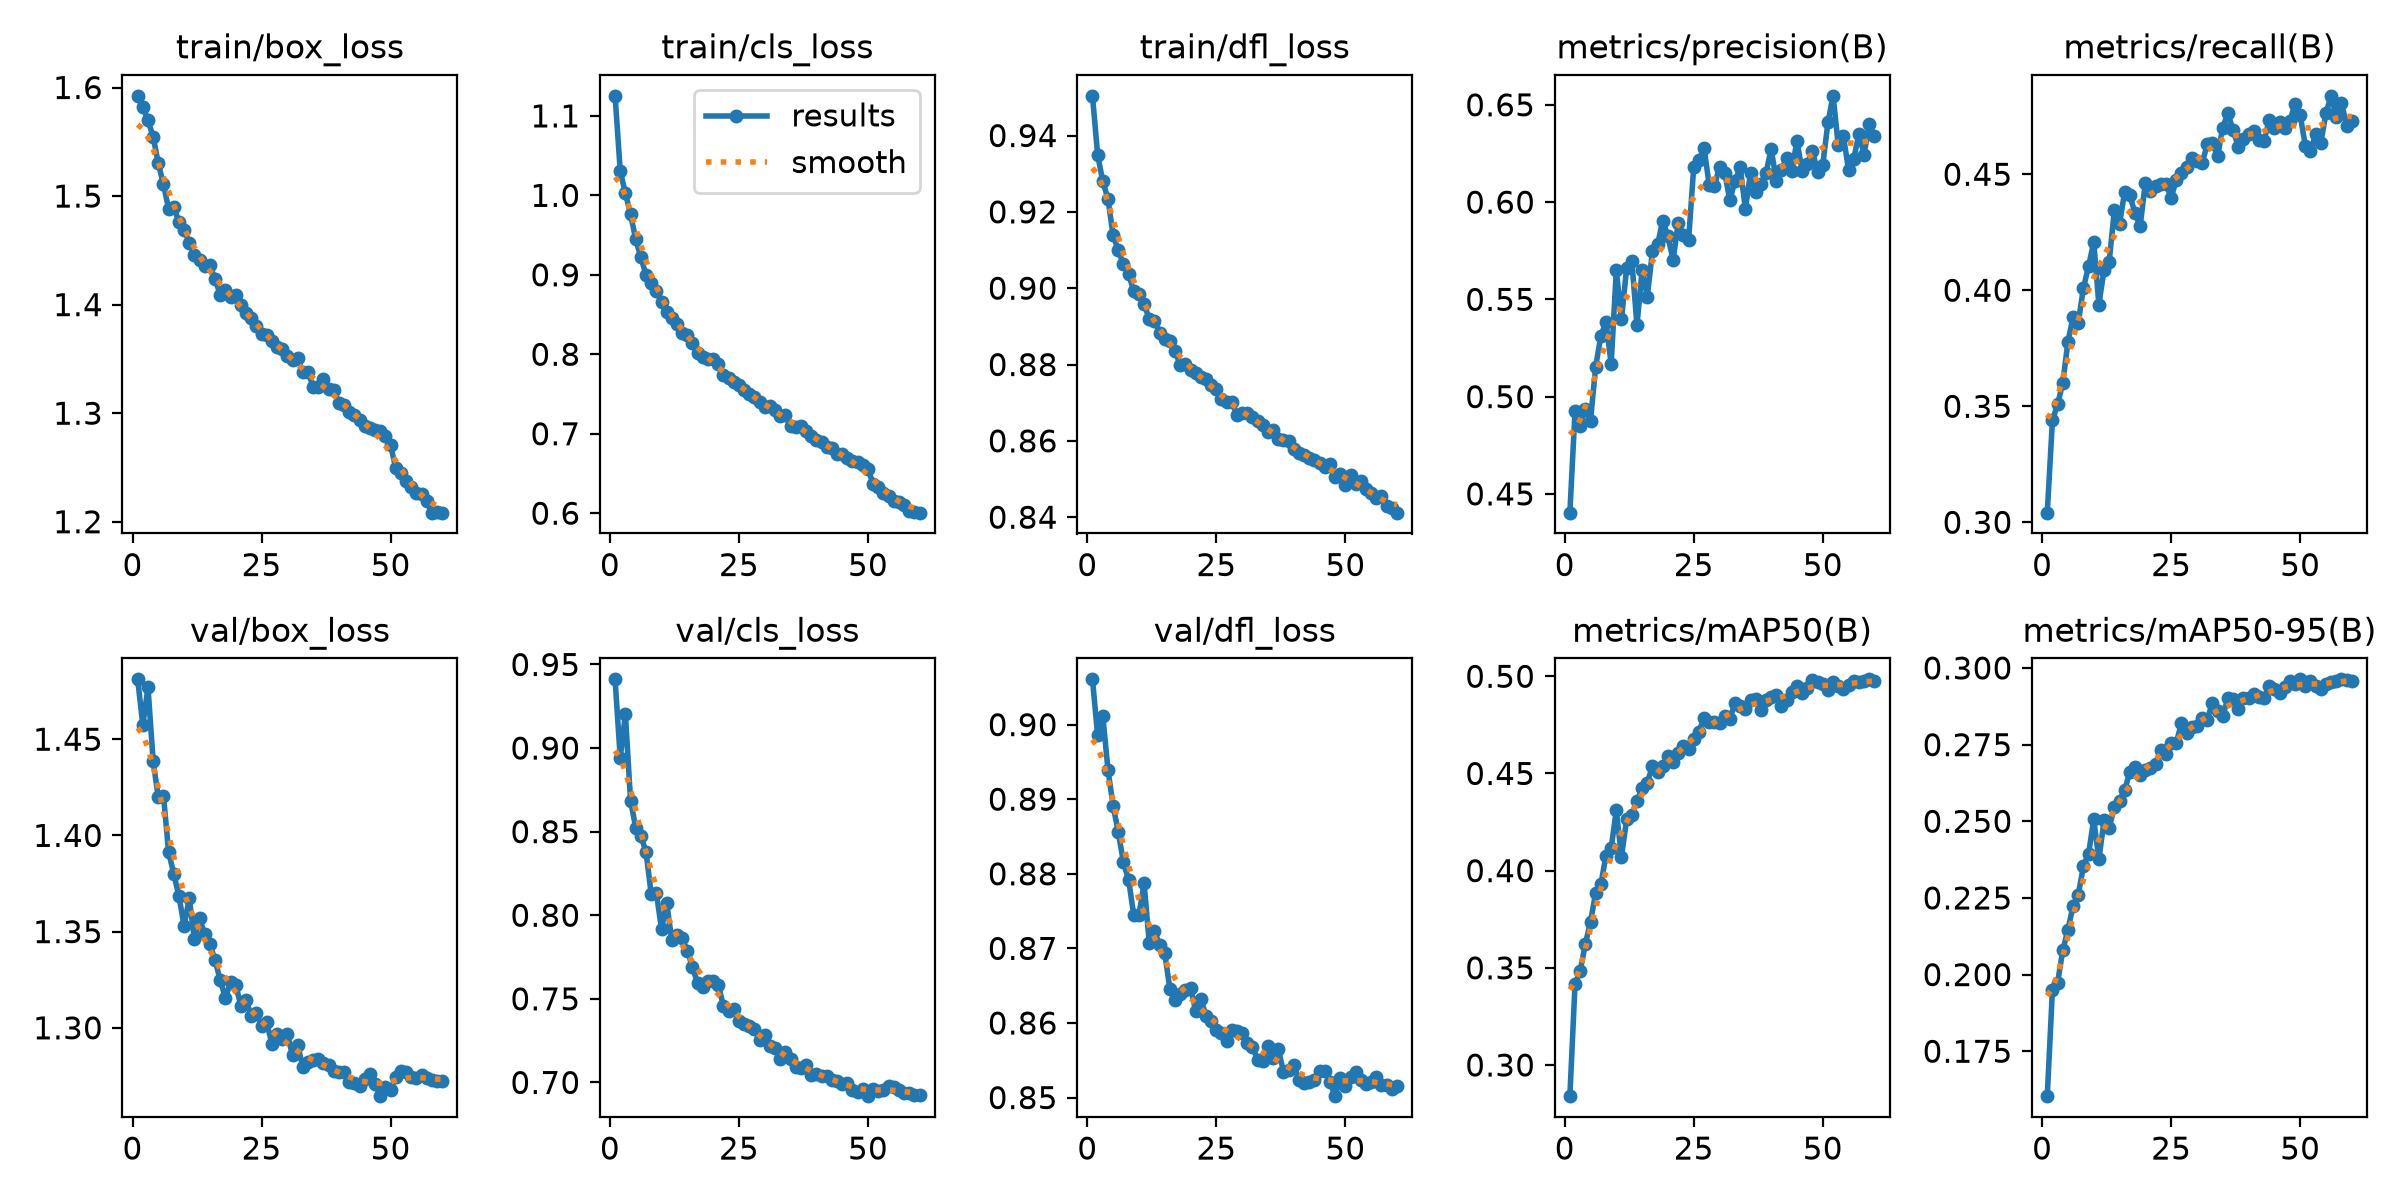

Values plotted in this chart, from the file beside it:
epoch, time, train/box_loss, train/cls_loss, train/dfl_loss, metrics/precision(B), metrics/recall(B), metrics/mAP50(B), metrics/mAP50-95(B), val/box_loss, val/cls_loss, val/dfl_loss, lr/pg0, lr/pg1, lr/pg2
1, 248.2, 1.592, 1.125, 0.9504, 0.4404, 0.3041, 0.284, 0.1603, 1.481, 0.9411, 0.9061, 0.0002775, 0.0002775, 0.0002775
2, 494.8, 1.582, 1.031, 0.935, 0.4925, 0.3439, 0.3417, 0.1951, 1.457, 0.8942, 0.8986, 0.000546, 0.000546, 0.000546
3, 740.6, 1.57, 1.002, 0.928, 0.485, 0.3509, 0.3484, 0.1973, 1.477, 0.9202, 0.9012, 0.0008054, 0.0008054, 0.0008054
4, 986.4, 1.555, 0.9765, 0.9235, 0.4938, 0.36, 0.3623, 0.2079, 1.438, 0.8686, 0.894, 0.0007918, 0.0007918, 0.0007918
5, 1231, 1.53, 0.9445, 0.9138, 0.4877, 0.3777, 0.3738, 0.2146, 1.42, 0.8524, 0.8891, 0.000778, 0.000778, 0.000778
6, 1478, 1.511, 0.9222, 0.9099, 0.5154, 0.3884, 0.3885, 0.2224, 1.421, 0.8474, 0.8856, 0.0007643, 0.0007643, 0.0007643
7, 1723, 1.488, 0.8998, 0.9063, 0.531, 0.3859, 0.3929, 0.226, 1.391, 0.8379, 0.8815, 0.0007505, 0.0007505, 0.0007505
8, 1970, 1.49, 0.8901, 0.9036, 0.5385, 0.4009, 0.4077, 0.2354, 1.38, 0.8127, 0.8792, 0.0007368, 0.0007368, 0.0007368
9, 2215, 1.476, 0.8791, 0.8993, 0.5167, 0.4104, 0.4116, 0.2393, 1.368, 0.8132, 0.8745, 0.000723, 0.000723, 0.000723
10, 2460, 1.469, 0.866, 0.8984, 0.5648, 0.4207, 0.431, 0.2507, 1.353, 0.7918, 0.8745, 0.0007093, 0.0007093, 0.0007093
11, 2706, 1.457, 0.8528, 0.8959, 0.5397, 0.3937, 0.4071, 0.2376, 1.367, 0.8073, 0.8787, 0.0006956, 0.0006956, 0.0006956
12, 2951, 1.445, 0.8455, 0.8919, 0.5661, 0.4089, 0.4264, 0.2503, 1.346, 0.785, 0.8708, 0.0006818, 0.0006818, 0.0006818
13, 3197, 1.441, 0.8385, 0.8915, 0.57, 0.4123, 0.4288, 0.2478, 1.357, 0.788, 0.8724, 0.0006681, 0.0006681, 0.0006681
14, 3443, 1.436, 0.8273, 0.8883, 0.5367, 0.4346, 0.4358, 0.2547, 1.349, 0.7861, 0.8704, 0.0006543, 0.0006543, 0.0006543
15, 3688, 1.436, 0.8247, 0.8866, 0.5651, 0.4286, 0.4424, 0.2567, 1.344, 0.7789, 0.8694, 0.0006406, 0.0006406, 0.0006406
16, 3935, 1.424, 0.8138, 0.8862, 0.5514, 0.4425, 0.4453, 0.2601, 1.335, 0.7688, 0.8646, 0.0006268, 0.0006268, 0.0006268
17, 4180, 1.409, 0.8012, 0.8836, 0.5746, 0.441, 0.4537, 0.2662, 1.325, 0.7593, 0.8631, 0.0006131, 0.0006131, 0.0006131
18, 4427, 1.414, 0.797, 0.8799, 0.5783, 0.4332, 0.4509, 0.2677, 1.316, 0.7573, 0.8639, 0.0005993, 0.0005993, 0.0005993
19, 4673, 1.407, 0.7944, 0.8801, 0.5905, 0.4277, 0.4539, 0.2651, 1.324, 0.7605, 0.8644, 0.0005856, 0.0005856, 0.0005856
20, 4920, 1.409, 0.794, 0.8786, 0.5823, 0.4463, 0.459, 0.2668, 1.322, 0.7605, 0.8647, 0.0005719, 0.0005719, 0.0005719
21, 5167, 1.399, 0.7883, 0.8777, 0.5703, 0.4428, 0.4557, 0.2673, 1.312, 0.7583, 0.8616, 0.0005581, 0.0005581, 0.0005581
22, 5413, 1.393, 0.7741, 0.8766, 0.5895, 0.4451, 0.4607, 0.2687, 1.315, 0.7457, 0.8632, 0.0005444, 0.0005444, 0.0005444
23, 5662, 1.388, 0.7703, 0.8761, 0.5831, 0.4457, 0.4639, 0.2732, 1.306, 0.7427, 0.861, 0.0005306, 0.0005306, 0.0005306
24, 5910, 1.38, 0.7648, 0.8747, 0.5805, 0.4458, 0.4628, 0.2721, 1.308, 0.744, 0.8602, 0.0005169, 0.0005169, 0.0005169
25, 6158, 1.372, 0.7616, 0.8735, 0.6181, 0.4399, 0.4679, 0.2754, 1.301, 0.7368, 0.8591, 0.0005031, 0.0005031, 0.0005031
26, 6408, 1.372, 0.7552, 0.8711, 0.6216, 0.4475, 0.4715, 0.2757, 1.303, 0.7347, 0.8587, 0.0004894, 0.0004894, 0.0004894
27, 6659, 1.367, 0.7497, 0.8702, 0.6277, 0.4505, 0.4786, 0.282, 1.292, 0.734, 0.8576, 0.0004756, 0.0004756, 0.0004756
28, 6908, 1.361, 0.7459, 0.8702, 0.6088, 0.453, 0.4763, 0.2789, 1.297, 0.7322, 0.8591, 0.0004619, 0.0004619, 0.0004619
29, 7158, 1.359, 0.7395, 0.8668, 0.6081, 0.4569, 0.4767, 0.2807, 1.294, 0.7253, 0.859, 0.0004482, 0.0004482, 0.0004482
30, 7408, 1.353, 0.7342, 0.8673, 0.6182, 0.4555, 0.476, 0.2811, 1.297, 0.7282, 0.8586, 0.0004344, 0.0004344, 0.0004344
31, 7659, 1.349, 0.7349, 0.8674, 0.615, 0.4547, 0.4793, 0.2838, 1.286, 0.7218, 0.8572, 0.0004207, 0.0004207, 0.0004207
32, 7911, 1.351, 0.73, 0.8663, 0.6011, 0.4628, 0.4782, 0.2832, 1.291, 0.7206, 0.8568, 0.0004069, 0.0004069, 0.0004069
33, 8160, 1.338, 0.7226, 0.8651, 0.6109, 0.4634, 0.486, 0.2887, 1.28, 0.7141, 0.8551, 0.0003932, 0.0003932, 0.0003932
34, 8409, 1.338, 0.7236, 0.8641, 0.6179, 0.4577, 0.4845, 0.286, 1.282, 0.7185, 0.855, 0.0003794, 0.0003794, 0.0003794
35, 8656, 1.324, 0.7099, 0.8623, 0.5966, 0.4701, 0.4831, 0.2843, 1.283, 0.7139, 0.8569, 0.0003657, 0.0003657, 0.0003657
36, 8904, 1.324, 0.7087, 0.8629, 0.6149, 0.4763, 0.488, 0.2901, 1.284, 0.7091, 0.8553, 0.0003519, 0.0003519, 0.0003519
37, 9152, 1.332, 0.7097, 0.8605, 0.605, 0.4689, 0.4883, 0.29, 1.282, 0.7088, 0.8565, 0.0003382, 0.0003382, 0.0003382
38, 9401, 1.323, 0.7034, 0.8602, 0.6095, 0.4619, 0.4828, 0.2868, 1.281, 0.7106, 0.8535, 0.0003245, 0.0003245, 0.0003245
39, 9650, 1.322, 0.6972, 0.8599, 0.6148, 0.465, 0.4878, 0.2902, 1.278, 0.7046, 0.8537, 0.0003107, 0.0003107, 0.0003107
40, 9898, 1.309, 0.692, 0.8579, 0.6274, 0.4675, 0.4895, 0.2903, 1.277, 0.7052, 0.8544, 0.000297, 0.000297, 0.000297
41, 10147, 1.307, 0.6894, 0.8568, 0.6108, 0.4687, 0.4902, 0.2914, 1.277, 0.7037, 0.8524, 0.0002832, 0.0002832, 0.0002832
42, 10396, 1.301, 0.6837, 0.8564, 0.6162, 0.4648, 0.4849, 0.2904, 1.272, 0.7036, 0.8519, 0.0002695, 0.0002695, 0.0002695
43, 10644, 1.298, 0.6822, 0.8556, 0.6226, 0.4642, 0.4876, 0.2901, 1.271, 0.7015, 0.8521, 0.0002557, 0.0002557, 0.0002557
44, 10894, 1.294, 0.6744, 0.8549, 0.6158, 0.4735, 0.4921, 0.2942, 1.27, 0.7007, 0.8523, 0.000242, 0.000242, 0.000242
45, 11143, 1.288, 0.6741, 0.8543, 0.6316, 0.4697, 0.4949, 0.2932, 1.273, 0.6993, 0.8535, 0.0002282, 0.0002282, 0.0002282
46, 11393, 1.287, 0.6694, 0.853, 0.6158, 0.4725, 0.4913, 0.2918, 1.276, 0.7, 0.8536, 0.0002145, 0.0002145, 0.0002145
47, 11643, 1.284, 0.6651, 0.8538, 0.6198, 0.47, 0.494, 0.2939, 1.271, 0.6957, 0.8521, 0.0002008, 0.0002008, 0.0002008
48, 11892, 1.284, 0.664, 0.8506, 0.6264, 0.4729, 0.498, 0.2957, 1.264, 0.694, 0.8502, 0.000187, 0.000187, 0.000187
49, 12142, 1.279, 0.6613, 0.8514, 0.6155, 0.4803, 0.4971, 0.2948, 1.269, 0.6959, 0.8526, 0.0001733, 0.0001733, 0.0001733
50, 12391, 1.271, 0.6551, 0.8483, 0.619, 0.4755, 0.4962, 0.2963, 1.267, 0.6918, 0.8515, 0.0001595, 0.0001595, 0.0001595
51, 12637, 1.25, 0.6373, 0.8511, 0.6409, 0.4623, 0.4931, 0.2941, 1.275, 0.6961, 0.8527, 0.0001458, 0.0001458, 0.0001458
52, 12884, 1.245, 0.6326, 0.8487, 0.6546, 0.46, 0.4969, 0.2957, 1.277, 0.6948, 0.8535, 0.000132, 0.000132, 0.000132
53, 13129, 1.237, 0.6256, 0.8496, 0.6293, 0.4673, 0.4948, 0.2941, 1.277, 0.6957, 0.8524, 0.0001183, 0.0001183, 0.0001183
54, 13374, 1.232, 0.6212, 0.8473, 0.6339, 0.4634, 0.4934, 0.2931, 1.275, 0.6978, 0.8518, 0.0001045, 0.0001045, 0.0001045
55, 13620, 1.226, 0.6158, 0.8464, 0.6165, 0.4764, 0.4953, 0.2949, 1.274, 0.6974, 0.8521, 9.0797e-05, 9.0797e-05, 9.0797e-05
56, 13865, 1.225, 0.6135, 0.845, 0.6221, 0.4838, 0.4976, 0.2953, 1.275, 0.6953, 0.8527, 7.70525e-05, 7.70525e-05, 7.70525e-05
57, 14111, 1.219, 0.6105, 0.8455, 0.635, 0.4747, 0.4973, 0.2957, 1.274, 0.6938, 0.8517, 6.3308e-05, 6.3308e-05, 6.3308e-05
58, 14358, 1.208, 0.6026, 0.8428, 0.6244, 0.4809, 0.4978, 0.2963, 1.273, 0.6938, 0.8517, 4.95635e-05, 4.95635e-05, 4.95635e-05
59, 14600, 1.209, 0.6014, 0.8423, 0.64, 0.471, 0.4984, 0.2962, 1.273, 0.6927, 0.8512, 3.5819e-05, 3.5819e-05, 3.5819e-05
60, 14843, 1.208, 0.6007, 0.8412, 0.6341, 0.473, 0.4975, 0.2958, 1.272, 0.6925, 0.8516, 2.20745e-05, 2.20745e-05, 2.20745e-05
